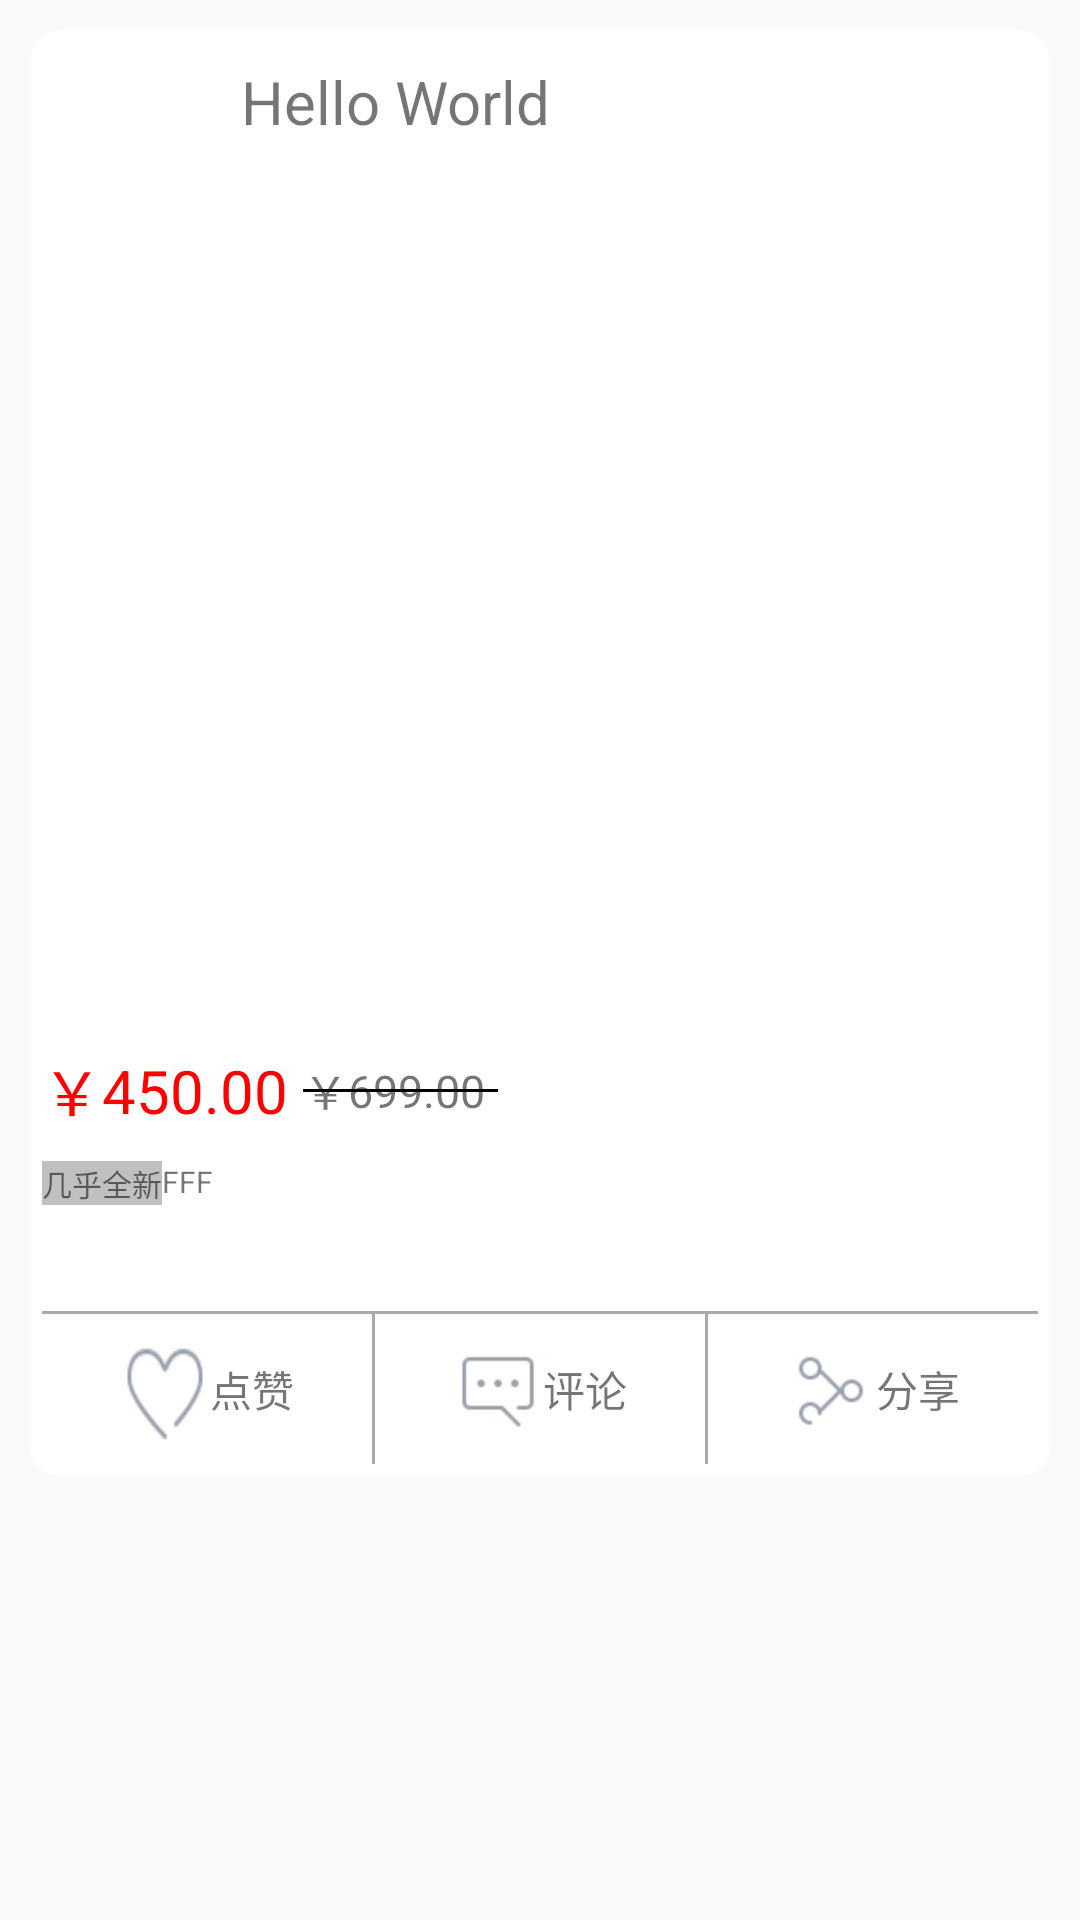

Layout XML and referenced resources for this Android screen:
<!-- AndroidManifest.xml: application theme AppTheme -->
<!-- res/layout/find_item_list.xml -->
<?xml version="1.0" encoding="utf-8"?>
<LinearLayout xmlns:android="http://schemas.android.com/apk/res/android"
    android:layout_width="match_parent"
    android:layout_height="match_parent"
    android:descendantFocusability="blocksDescendants"
    android:orientation="vertical">

    <LinearLayout
        android:layout_width="match_parent"
        android:layout_height="wrap_content"
        android:layout_margin="10dp"
        android:background="@drawable/list_shape"
        android:orientation="vertical"
        android:padding="4dp"
        >

        <LinearLayout
            android:layout_width="match_parent"
            android:layout_height="40dp"
            android:orientation="horizontal">

            <ImageView
                android:id="@+id/item_list_avatar"
                android:layout_width="0dp"
                android:layout_height="wrap_content"
                android:layout_gravity="center"
                android:layout_weight="1"
                android:src="@drawable/ic_launcher" />

            <TextView
                android:id="@+id/item_list_name"
                android:layout_width="0dp"
                android:layout_height="match_parent"
                android:layout_weight="4"
                android:gravity="center_vertical"
                android:lines="1"
                android:text="Hello World"
                android:textSize="20sp" />
        </LinearLayout>

        <LinearLayout
            android:layout_width="match_parent"
            android:layout_height="270dp"
            android:layout_marginBottom="15dp"
            android:layout_marginTop="7dp"
            android:orientation="horizontal">

            <ImageView
                android:id="@+id/item_list_image"
                android:layout_width="match_parent"
                android:layout_height="match_parent"
                android:scaleType="fitXY"
                android:visibility="visible" />
        </LinearLayout>

        <RelativeLayout
            android:layout_width="match_parent"
            android:layout_height="35dp">

            <TextView
                android:id="@+id/item_list_icon"
                android:layout_width="wrap_content"
                android:layout_height="wrap_content"
                android:layout_centerVertical="true"
                android:text="￥"
                android:textColor="#ff0000"
                android:textSize="20sp" />

            <TextView
                android:id="@+id/item_list_price"
                android:layout_width="wrap_content"
                android:layout_height="wrap_content"
                android:layout_centerVertical="true"
                android:layout_toRightOf="@+id/item_list_icon"
                android:text="450.00"
                android:textColor="#ff0000"
                android:textSize="20sp" />

            <TextView
                android:id="@+id/item_list_icon1"
                android:layout_width="wrap_content"
                android:layout_height="wrap_content"
                android:layout_centerVertical="true"
                android:layout_marginLeft="5dp"
                android:layout_toRightOf="@+id/item_list_price"
                android:text="￥"
                android:textSize="15sp" />

            <View
                android:layout_width="20dp"
                android:layout_height="1dp"
                android:layout_centerVertical="true"
                android:layout_marginLeft="5dp"
                android:layout_toRightOf="@+id/item_list_price"
                android:background="#000000" />

            <TextView
                android:id="@+id/item_list_pre"
                android:layout_width="wrap_content"
                android:layout_height="match_parent"
                android:layout_toRightOf="@+id/item_list_icon1"
                android:gravity="center_vertical"
                android:text="699.00"
                android:textSize="15sp" />

            <View
                android:layout_width="50dp"
                android:layout_height="1dp"
                android:layout_centerVertical="true"
                android:layout_toRightOf="@+id/item_list_icon1"
                android:background="#000000" />
        </RelativeLayout>

        <LinearLayout
            android:layout_width="match_parent"
            android:layout_height="50dp"
            android:layout_marginTop="6dp"
            android:orientation="horizontal">

            <TextView
                android:layout_width="wrap_content"
                android:layout_height="wrap_content"
                android:background="#C0C0C0"
                android:text="几乎全新"
                android:textSize="10sp" />

            <TextView
                android:id="@+id/item_list_content"
                android:layout_width="match_parent"
                android:layout_height="match_parent"
                android:lines="2"
                android:text="FFF"
                android:textSize="10sp" />
        </LinearLayout>

        <View
            android:layout_width="fill_parent"
            android:layout_height="1dp"
            android:background="#55000000" />

        <LinearLayout
            android:layout_width="match_parent"
            android:layout_height="50dp"

            android:orientation="horizontal">

            <LinearLayout
                android:layout_width="0dp"
                android:layout_height="fill_parent"
                android:layout_weight="1"
                android:background="#fff"
                android:gravity="center_horizontal|center_vertical"

                android:orientation="horizontal">

                <CheckBox
                    android:id="@+id/item_list_btn_love"
                    android:layout_width="30dp"
                    android:layout_height="40dp"
                    android:background="@drawable/dianzan"
                    android:button="@null"
                    android:focusable="false" />

                <TextView
                    android:id="@+id/item_list_love_num"
                    android:layout_width="wrap_content"
                    android:layout_height="wrap_content"
                    android:text="点赞" />

            </LinearLayout>

            <View
                android:layout_width="1dp"
                android:layout_height="fill_parent"
                android:background="#55000000" />

            <LinearLayout
                android:layout_width="0dp"
                android:layout_height="fill_parent"
                android:layout_weight="1"
                android:background="#fff"
                android:gravity="center_horizontal|center_vertical"
                android:orientation="horizontal">

                <ImageButton
                    android:id="@+id/lv_item_list_btn1"
                    android:layout_width="30dp"
                    android:layout_height="30dp"
                    android:background="@drawable/pinglun" />

                <TextView
                    android:id="@+id/item_list_common_num"
                    android:layout_width="wrap_content"
                    android:layout_height="wrap_content"
                    android:text="评论" />
            </LinearLayout>

            <View
                android:layout_width="1dp"
                android:layout_height="fill_parent"
                android:background="#55000000" />

            <LinearLayout
                android:layout_width="0dp"
                android:layout_height="fill_parent"
                android:layout_weight="1"
                android:background="#fff"

                android:gravity="center_horizontal|center_vertical"
                android:orientation="horizontal">

                <ImageButton
                    android:id="@+id/lv_item_list_btn2"
                    android:layout_width="30dp"
                    android:layout_height="30dp"
                    android:background="@drawable/fengxiang" />

                <TextView
                    android:layout_width="wrap_content"
                    android:layout_height="wrap_content"
                    android:text="分享" />
            </LinearLayout>
        </LinearLayout>
    </LinearLayout>

</LinearLayout>
<!-- resources referenced by this layout -->
<resources>
  <!-- drawable dianzan (drawable) -->
  <?xml version="1.0" encoding="utf-8"?>
  <selector xmlns:android="http://schemas.android.com/apk/res/android">
      <item android:state_checked="true" android:drawable="@drawable/icon_love_on"></item>
      <item android:drawable="@drawable/icon_love_off"></item>
  </selector>
  <!-- drawable fengxiang (drawable) -->
  <?xml version="1.0" encoding="utf-8"?>
  <selector xmlns:android="http://schemas.android.com/apk/res/android">
      <item android:state_pressed="true" android:drawable="@drawable/icon_share_on"></item>
      <item android:drawable="@drawable/icon_share_off"></item>
  </selector>
  <!-- drawable list_shape (drawable) -->
  <?xml version="1.0" encoding="utf-8"?>
  <shape xmlns:android="http://schemas.android.com/apk/res/android">
  
      <corners android:radius="10dp"/>
  
      <padding android:bottom="5dp"
          android:left="3dp"
          android:right="3dp"
          android:top="5dp"/>
      <solid android:color="#ffffff"/>
  
      <stroke android:color="#ff0000"/>
  
  </shape>
  <!-- drawable pinglun (drawable) -->
  <?xml version="1.0" encoding="utf-8"?>
  <selector xmlns:android="http://schemas.android.com/apk/res/android">
      <item android:state_pressed="true" android:drawable="@drawable/icon_comments_on"></item>
      <item android:drawable="@drawable/icon_comments_off"></item>
  </selector>
  <style name="AppTheme" parent="Theme.AppCompat.Light.DarkActionBar">
          
      </style>
  <!-- drawable icon_love_on: png bitmap (drawable, 1231 bytes) -->
  <!-- drawable icon_love_off: png bitmap (drawable, 1233 bytes) -->
  <!-- drawable icon_share_on: png bitmap (drawable, 479 bytes) -->
  <!-- drawable icon_share_off: png bitmap (drawable, 474 bytes) -->
  <!-- drawable icon_comments_on: png bitmap (drawable, 408 bytes) -->
  <!-- drawable icon_comments_off: png bitmap (drawable, 407 bytes) -->
</resources>
